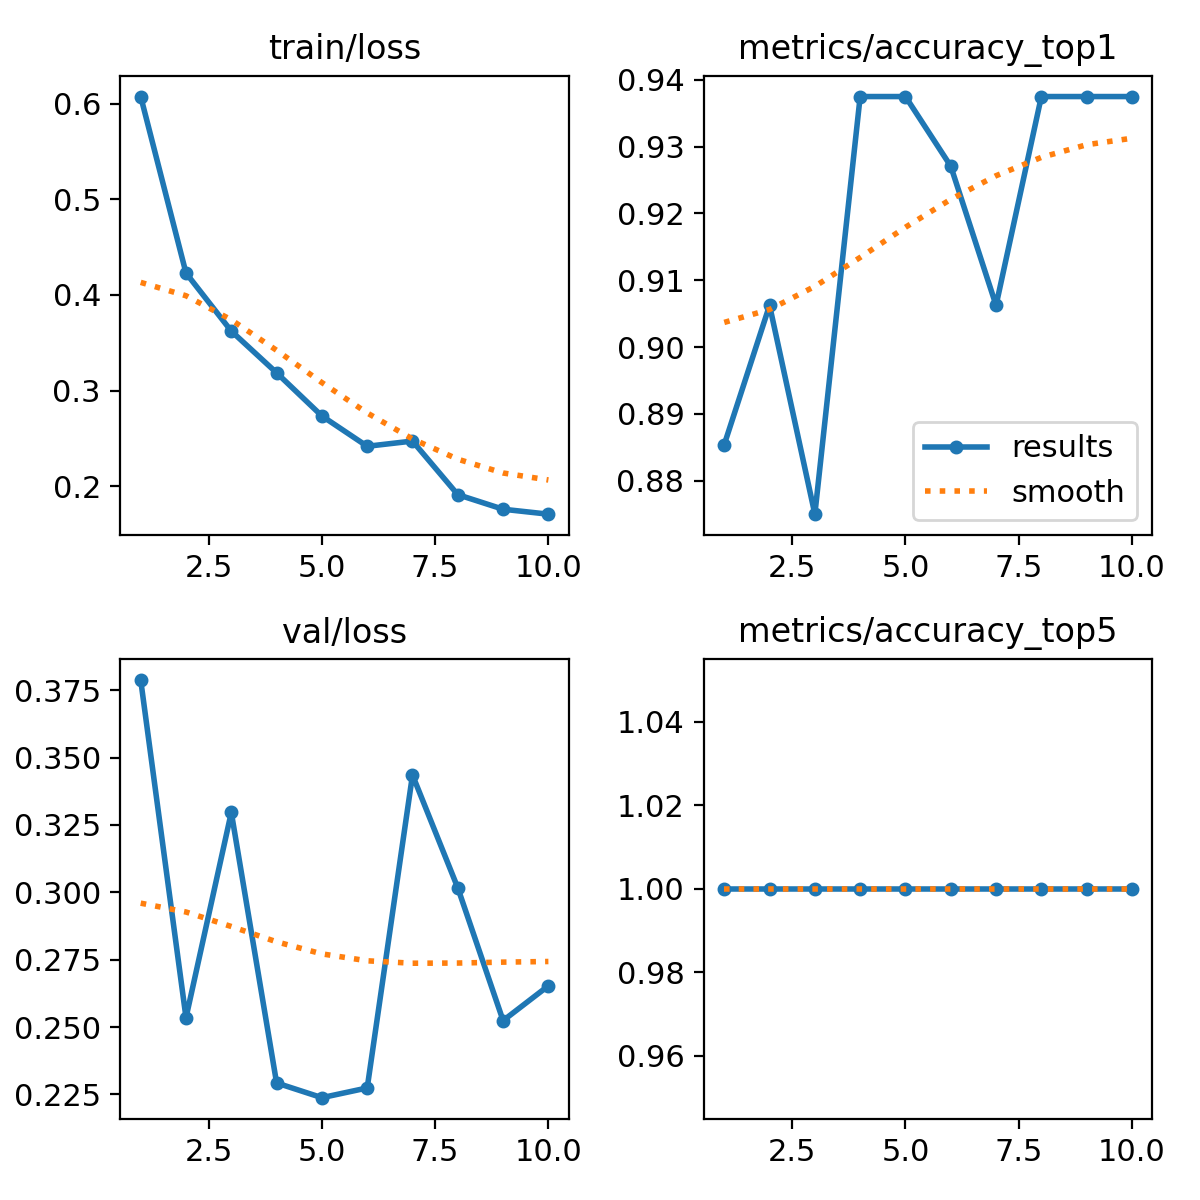

Source data for this figure (header and first rows):
epoch, time, train/loss, metrics/accuracy_top1, metrics/accuracy_top5, val/loss, lr/pg0, lr/pg1, lr/pg2
1, 5.113, 0.6073, 0.8854, 1, 0.3788, 0.0004668, 0.0004668, 0.0004668
2, 9.925, 0.4229, 0.9062, 1, 0.2535, 0.0008561, 0.0008561, 0.0008561
3, 14.67, 0.3622, 0.875, 1, 0.3297, 0.00115, 0.00115, 0.00115
4, 19.4, 0.3186, 0.9375, 1, 0.2293, 0.001172, 0.001172, 0.001172
5, 23.95, 0.2735, 0.9375, 1, 0.2238, 0.001007, 0.001007, 0.001007
6, 28.57, 0.2418, 0.9271, 1, 0.2274, 0.0008418, 0.0008418, 0.0008418
7, 33.2, 0.2473, 0.9062, 1, 0.3435, 0.0006768, 0.0006768, 0.0006768
8, 37.91, 0.1913, 0.9375, 1, 0.3016, 0.0005118, 0.0005118, 0.0005118
9, 42.52, 0.1761, 0.9375, 1, 0.2524, 0.0003467, 0.0003467, 0.0003467
10, 47.12, 0.1709, 0.9375, 1, 0.2653, 0.0001817, 0.0001817, 0.0001817
